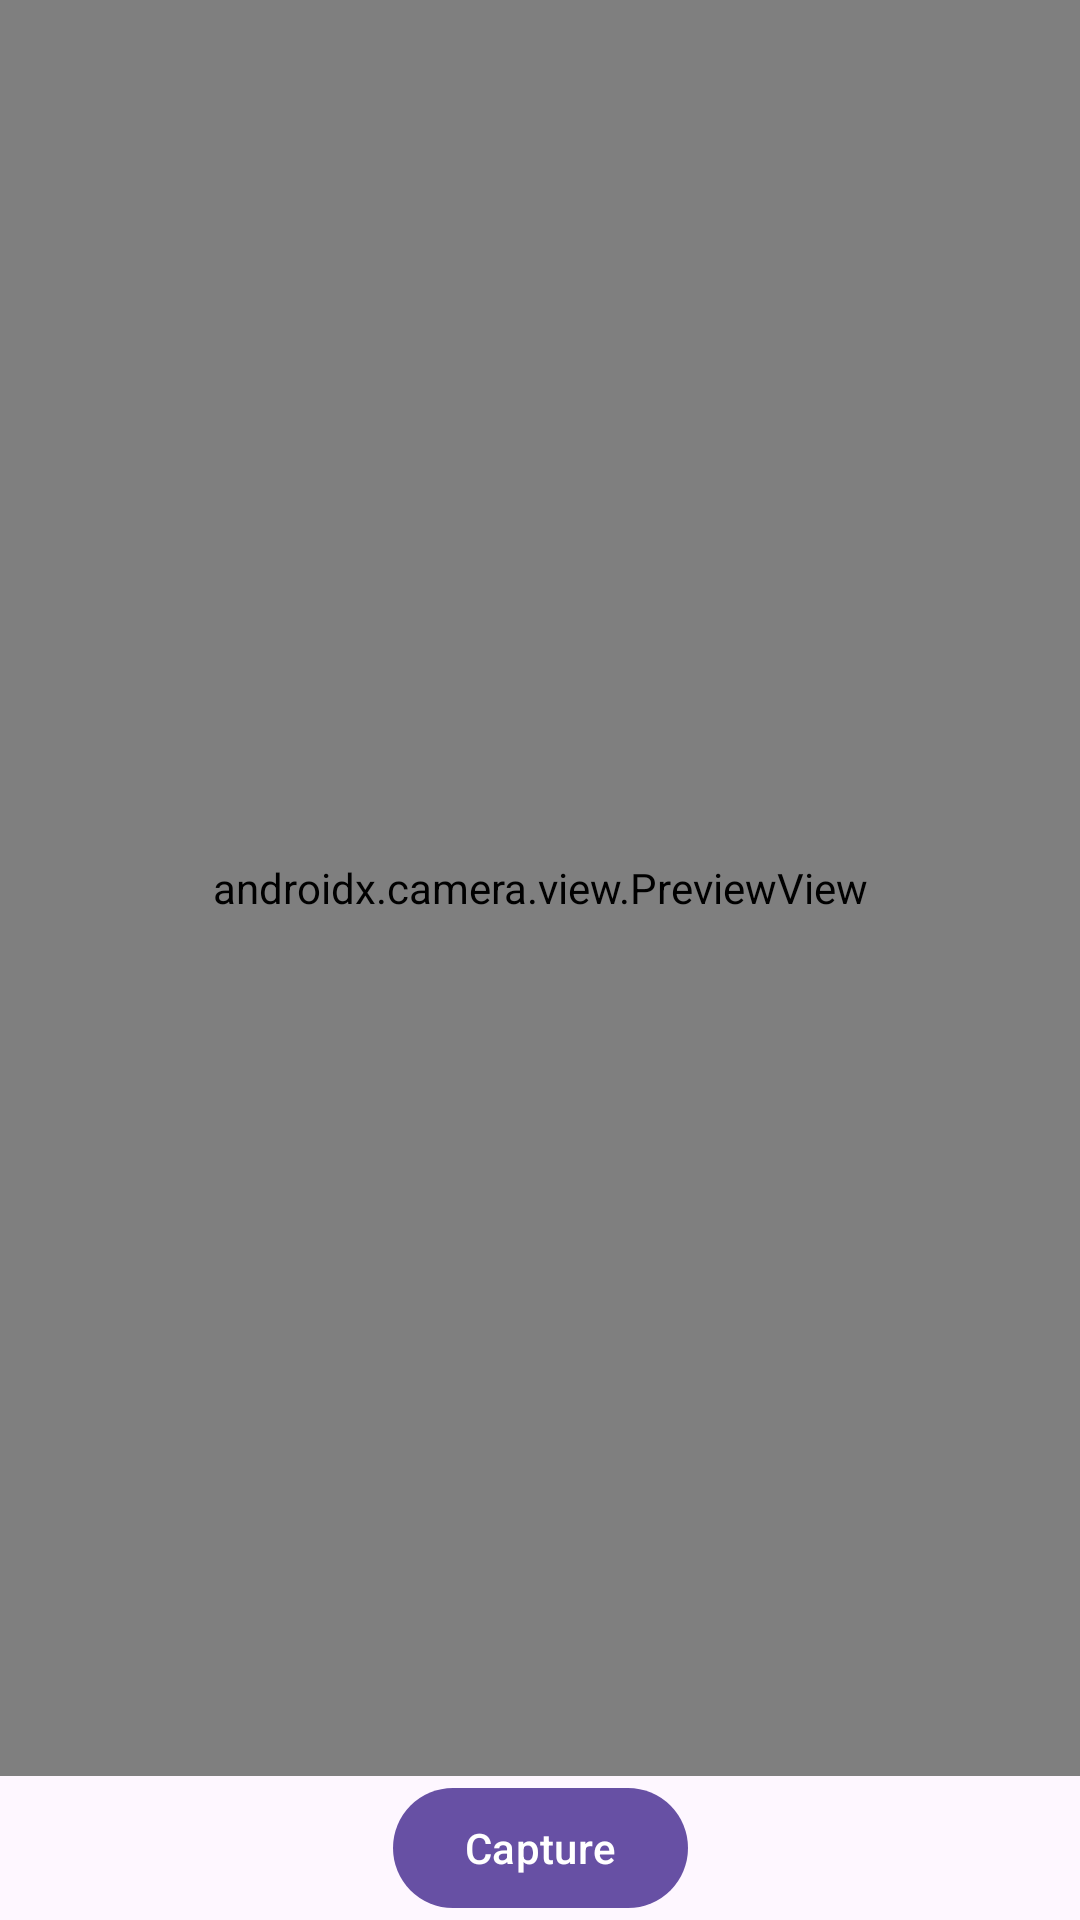

Reconstruct the res/layout file that produces this screen, plus the resources it refers to.
<!-- AndroidManifest.xml: application theme Theme.Registration -->
<!-- res/layout/user_camera_screen.xml -->
<?xml version="1.0" encoding="utf-8"?>
<androidx.constraintlayout.widget.ConstraintLayout xmlns:android="http://schemas.android.com/apk/res/android"
    android:layout_width="match_parent"
    android:layout_height="match_parent"
    xmlns:app="http://schemas.android.com/apk/res-auto">

    <androidx.camera.view.PreviewView
        android:id="@+id/camera_preview"
        android:layout_width="match_parent"
        android:layout_height="0dp"
        app:layout_constraintTop_toTopOf="parent"
        app:layout_constraintBottom_toTopOf="@id/image_capture_button"/>

    <com.google.android.material.button.MaterialButton
        android:id="@+id/image_capture_button"
        android:layout_width="wrap_content"
        android:layout_height="wrap_content"
        android:text="Capture"
        app:layout_constraintTop_toBottomOf="@id/camera_preview"
        app:layout_constraintStart_toStartOf="parent"
        app:layout_constraintEnd_toEndOf="parent"
        app:layout_constraintBottom_toBottomOf="parent"
        app:layout_constraintVertical_bias="0.95"/>

</androidx.constraintlayout.widget.ConstraintLayout>
<!-- resources referenced by this layout -->
<resources>
  <style name="Theme.Registration" parent="Base.Theme.Registration" />
  <style name="Base.Theme.Registration" parent="Theme.Material3.DayNight.NoActionBar">
          
          
      </style>
</resources>
